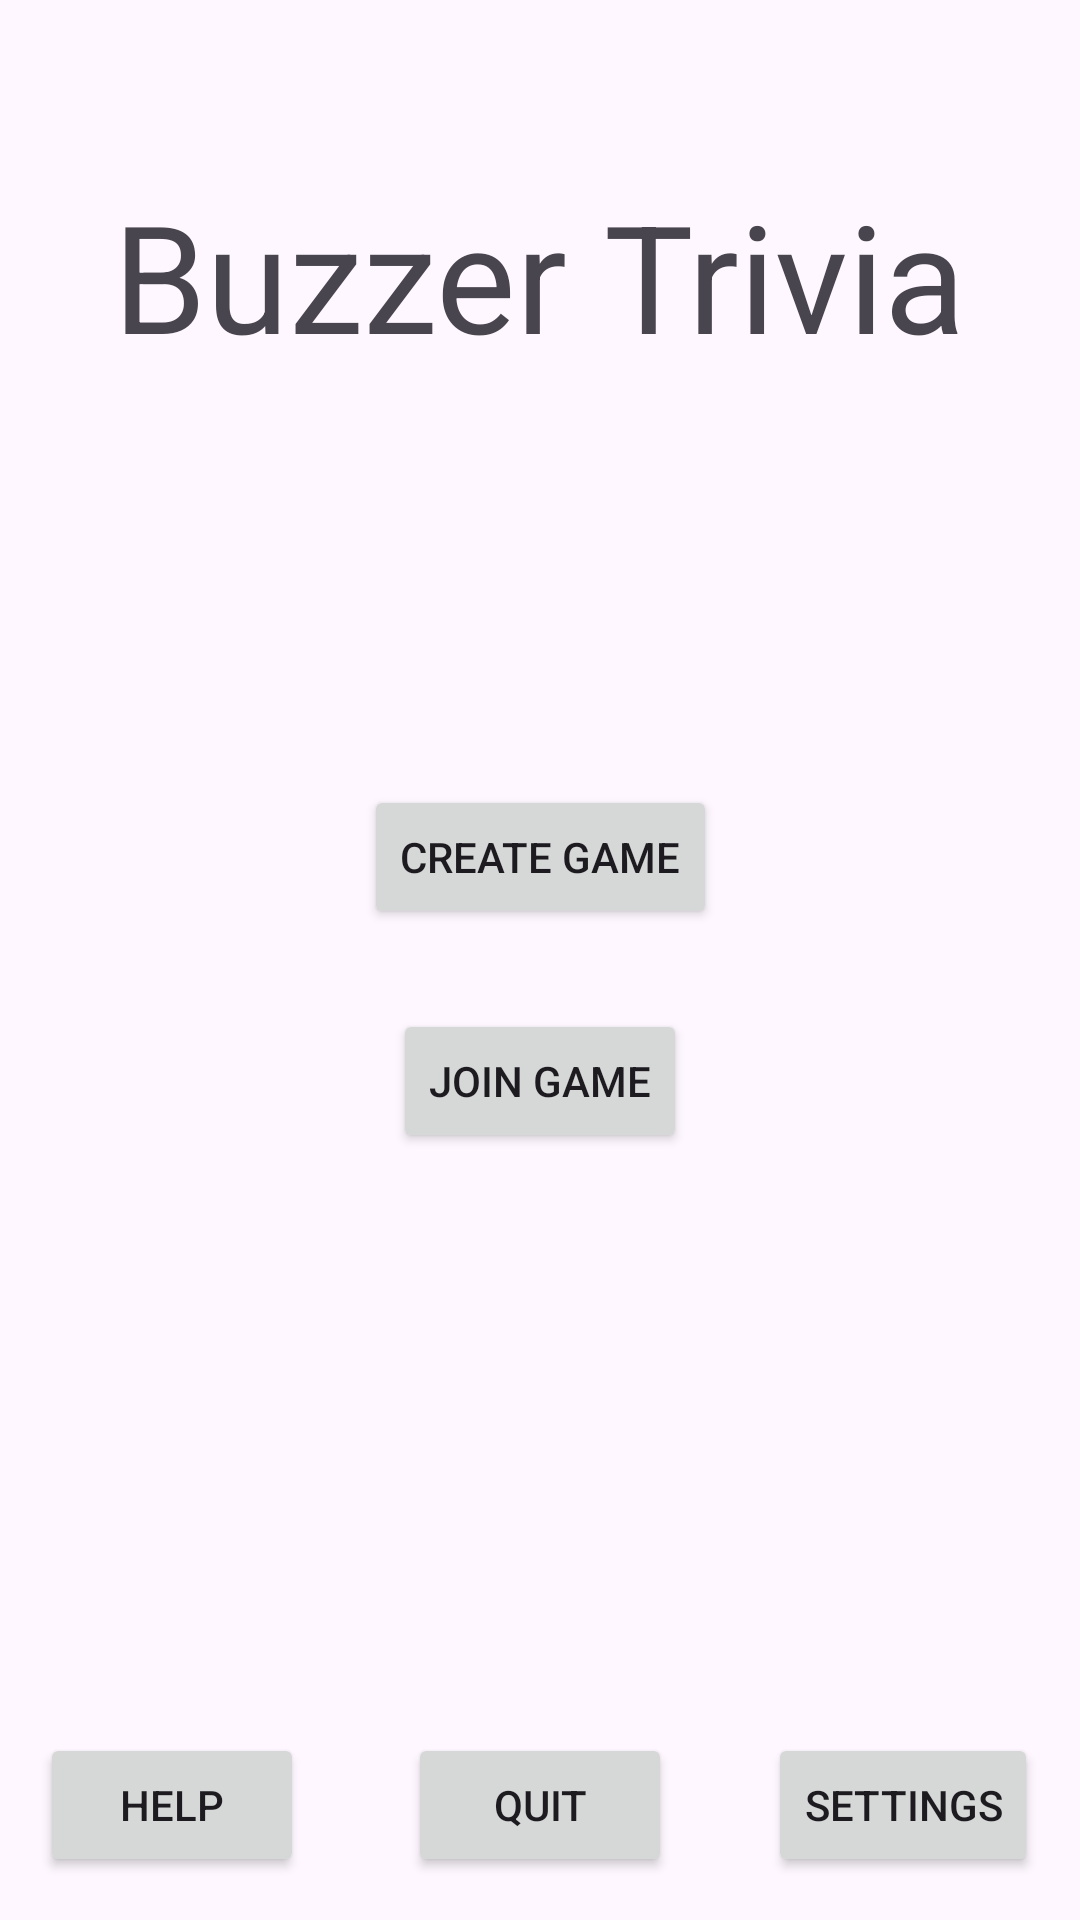

The Android layout XML behind this screen, and the referenced resources:
<!-- AndroidManifest.xml: application theme Theme.MyTheme -->
<!-- res/layout/activity_main.xml -->
<?xml version="1.0" encoding="utf-8"?>
<androidx.constraintlayout.widget.ConstraintLayout xmlns:android="http://schemas.android.com/apk/res/android"
    xmlns:app="http://schemas.android.com/apk/res-auto"
    xmlns:tools="http://schemas.android.com/tools"
    android:id="@+id/main"
    android:layout_width="match_parent"
    android:layout_height="match_parent"
    tools:context=".activities.MainActivity">

    <TextView
        android:id="@+id/textView"
        android:layout_width="wrap_content"
        android:layout_height="wrap_content"
        android:text="Buzzer Trivia"
        android:textSize="50sp"
        app:layout_constraintBottom_toBottomOf="parent"
        app:layout_constraintEnd_toEndOf="parent"
        app:layout_constraintStart_toStartOf="parent"
        app:layout_constraintTop_toTopOf="parent"
        app:layout_constraintVertical_bias="0.102" />

    <Button
        android:id="@+id/button"
        android:layout_width="wrap_content"
        android:layout_height="wrap_content"
        android:onClick="exitApp"
        android:text="Quit"
        app:layout_constraintBottom_toBottomOf="parent"
        app:layout_constraintEnd_toEndOf="parent"
        app:layout_constraintStart_toStartOf="parent"
        app:layout_constraintTop_toTopOf="parent"
        app:layout_constraintVertical_bias="0.976" />

    <Button
        android:id="@+id/button2"
        android:layout_width="wrap_content"
        android:layout_height="wrap_content"
        android:onClick="openSettingsActivity"
        android:text="Settings"
        app:layout_constraintBottom_toBottomOf="parent"
        app:layout_constraintEnd_toEndOf="parent"
        app:layout_constraintHorizontal_bias="0.948"
        app:layout_constraintStart_toStartOf="parent"
        app:layout_constraintTop_toTopOf="parent"
        app:layout_constraintVertical_bias="0.976" />

    <Button
        android:id="@+id/button6"
        android:layout_width="wrap_content"
        android:layout_height="wrap_content"
        android:onClick="openRulesActivity"
        android:text="Help"
        app:layout_constraintBottom_toBottomOf="parent"
        app:layout_constraintEnd_toEndOf="parent"
        app:layout_constraintHorizontal_bias="0.049"
        app:layout_constraintStart_toStartOf="parent"
        app:layout_constraintTop_toTopOf="parent"
        app:layout_constraintVertical_bias="0.976" />

    <Button
        android:id="@+id/button5"
        android:layout_width="wrap_content"
        android:layout_height="wrap_content"
        android:onClick="openHostGameActivity"
        android:text="Create Game"
        app:layout_constraintBottom_toBottomOf="parent"
        app:layout_constraintEnd_toEndOf="parent"
        app:layout_constraintStart_toStartOf="parent"
        app:layout_constraintTop_toTopOf="parent"
        app:layout_constraintVertical_bias="0.442" />

    <Button
        android:id="@+id/button4"
        android:layout_width="wrap_content"
        android:layout_height="wrap_content"
        android:onClick="openClientGameActivity"
        android:text="Join Game"
        app:layout_constraintBottom_toBottomOf="parent"
        app:layout_constraintEnd_toEndOf="parent"
        app:layout_constraintStart_toStartOf="parent"
        app:layout_constraintTop_toTopOf="parent"
        app:layout_constraintVertical_bias="0.568" />

</androidx.constraintlayout.widget.ConstraintLayout>
<!-- resources referenced by this layout -->
<resources>
  <style name="Theme.MyTheme" parent="Theme.Material3.DayNight.NoActionBar">
      </style>
</resources>
